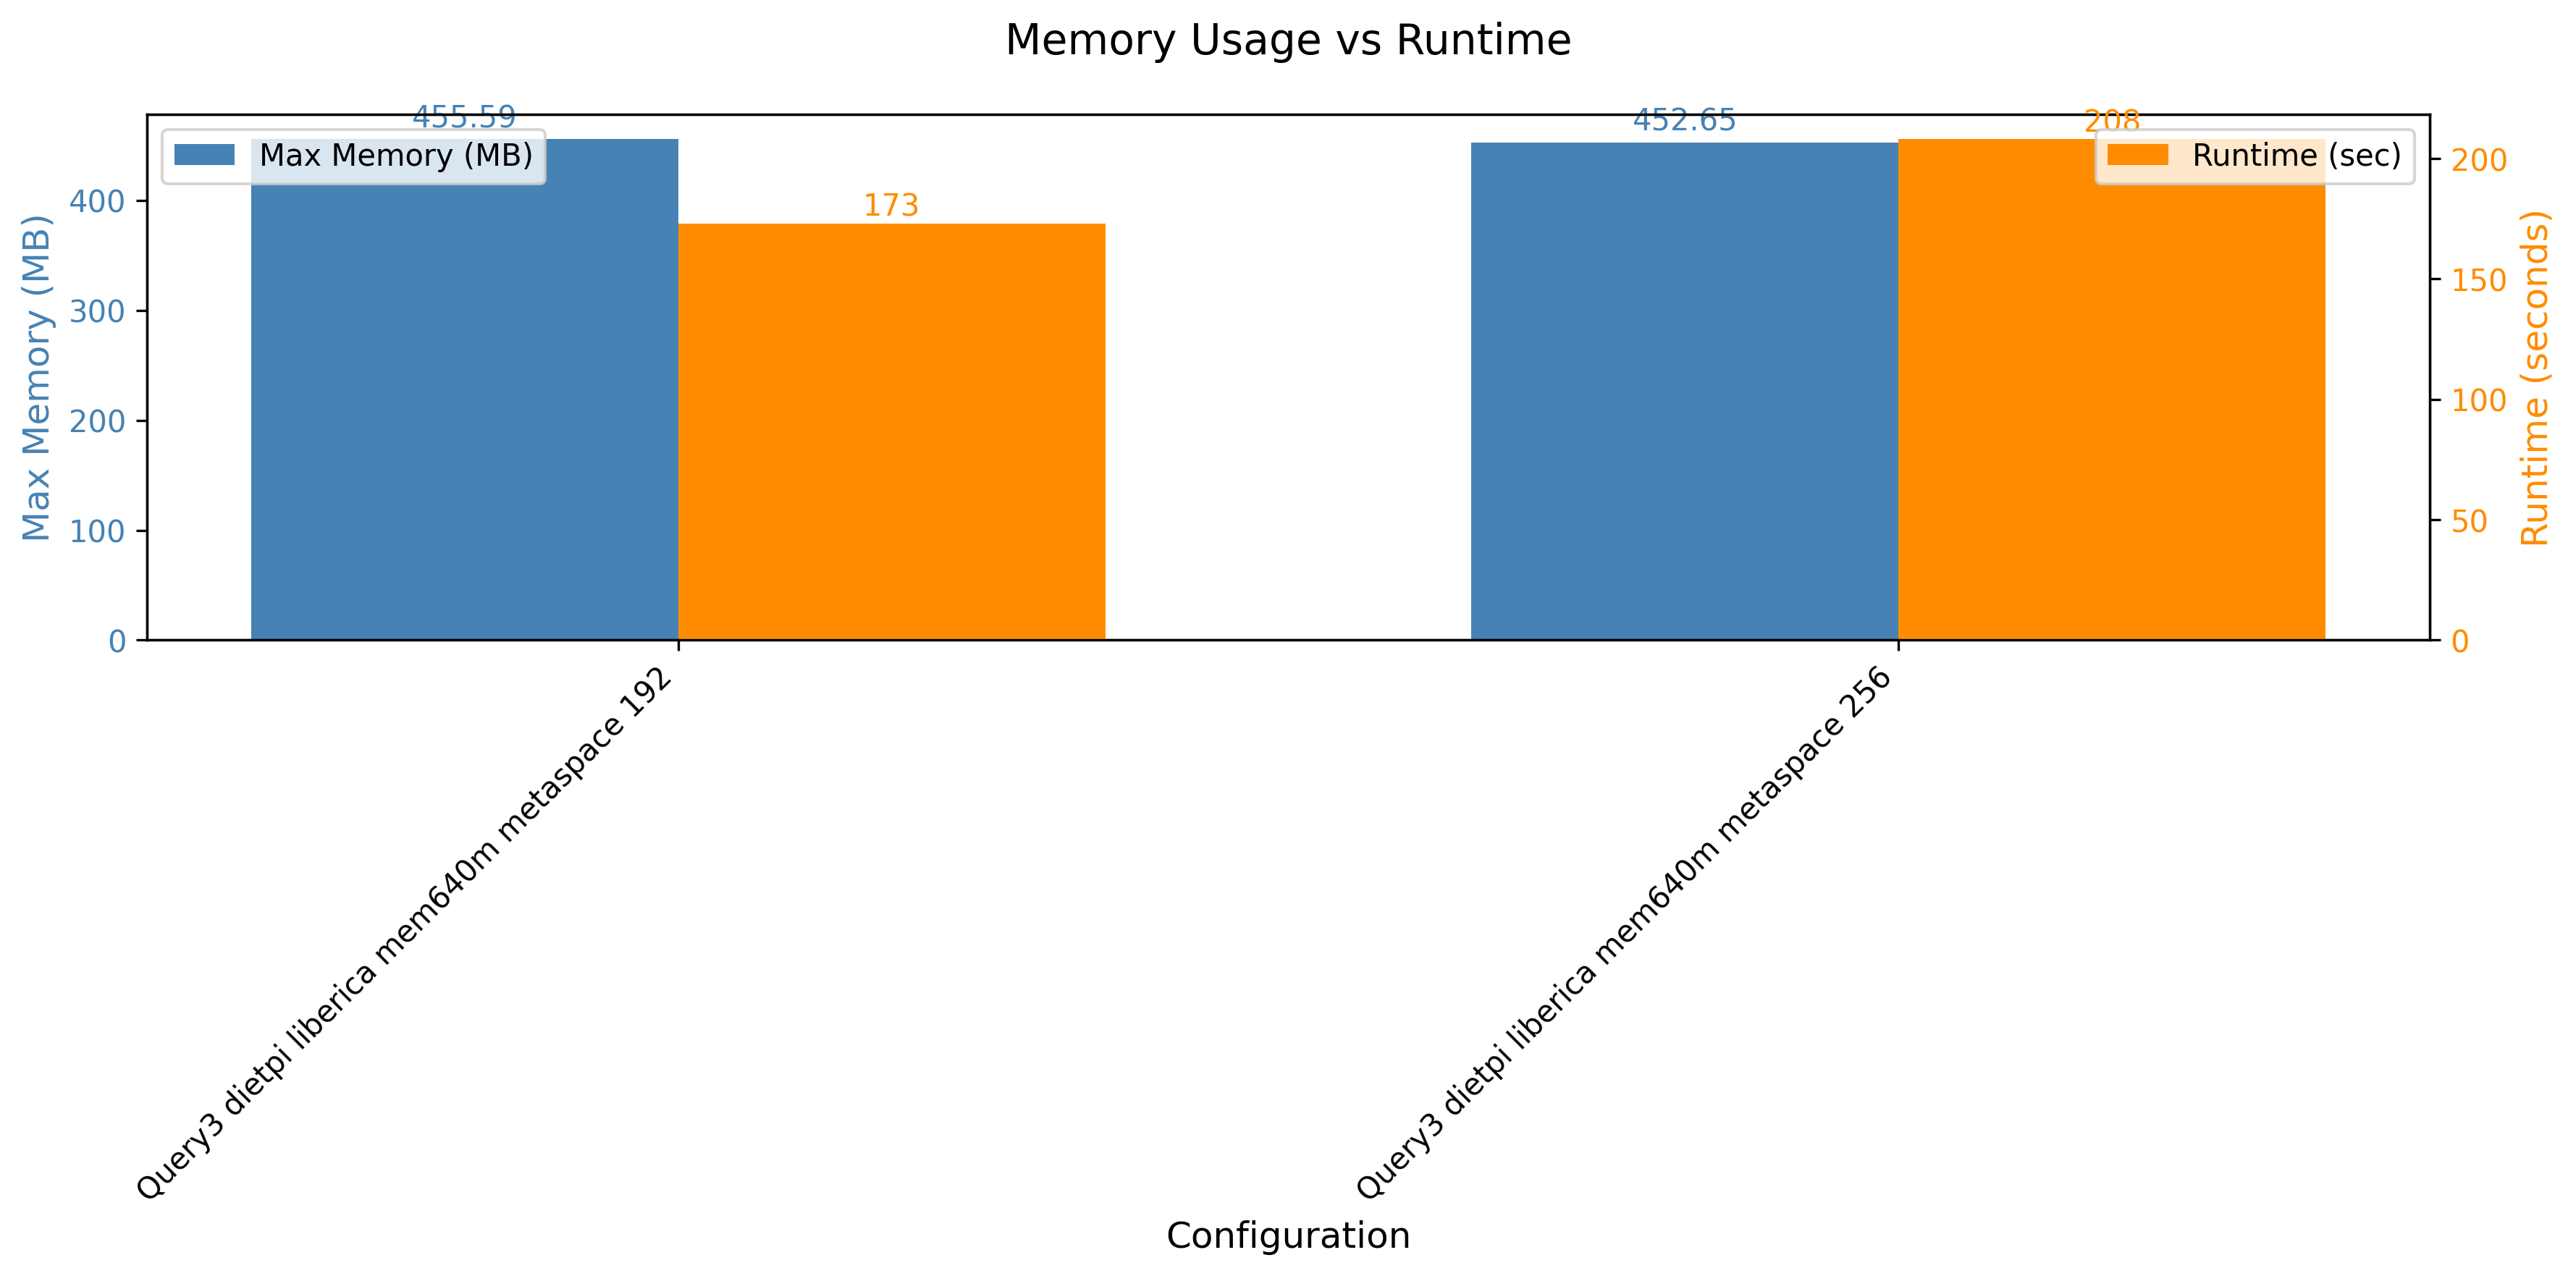

Data behind this chart, as committed beside it:
header, maxmem, runtime
Query3 dietpi liberica mem640m metaspace…, 466520, 173
Query3 dietpi liberica mem640m metaspace…, 463512, 208
